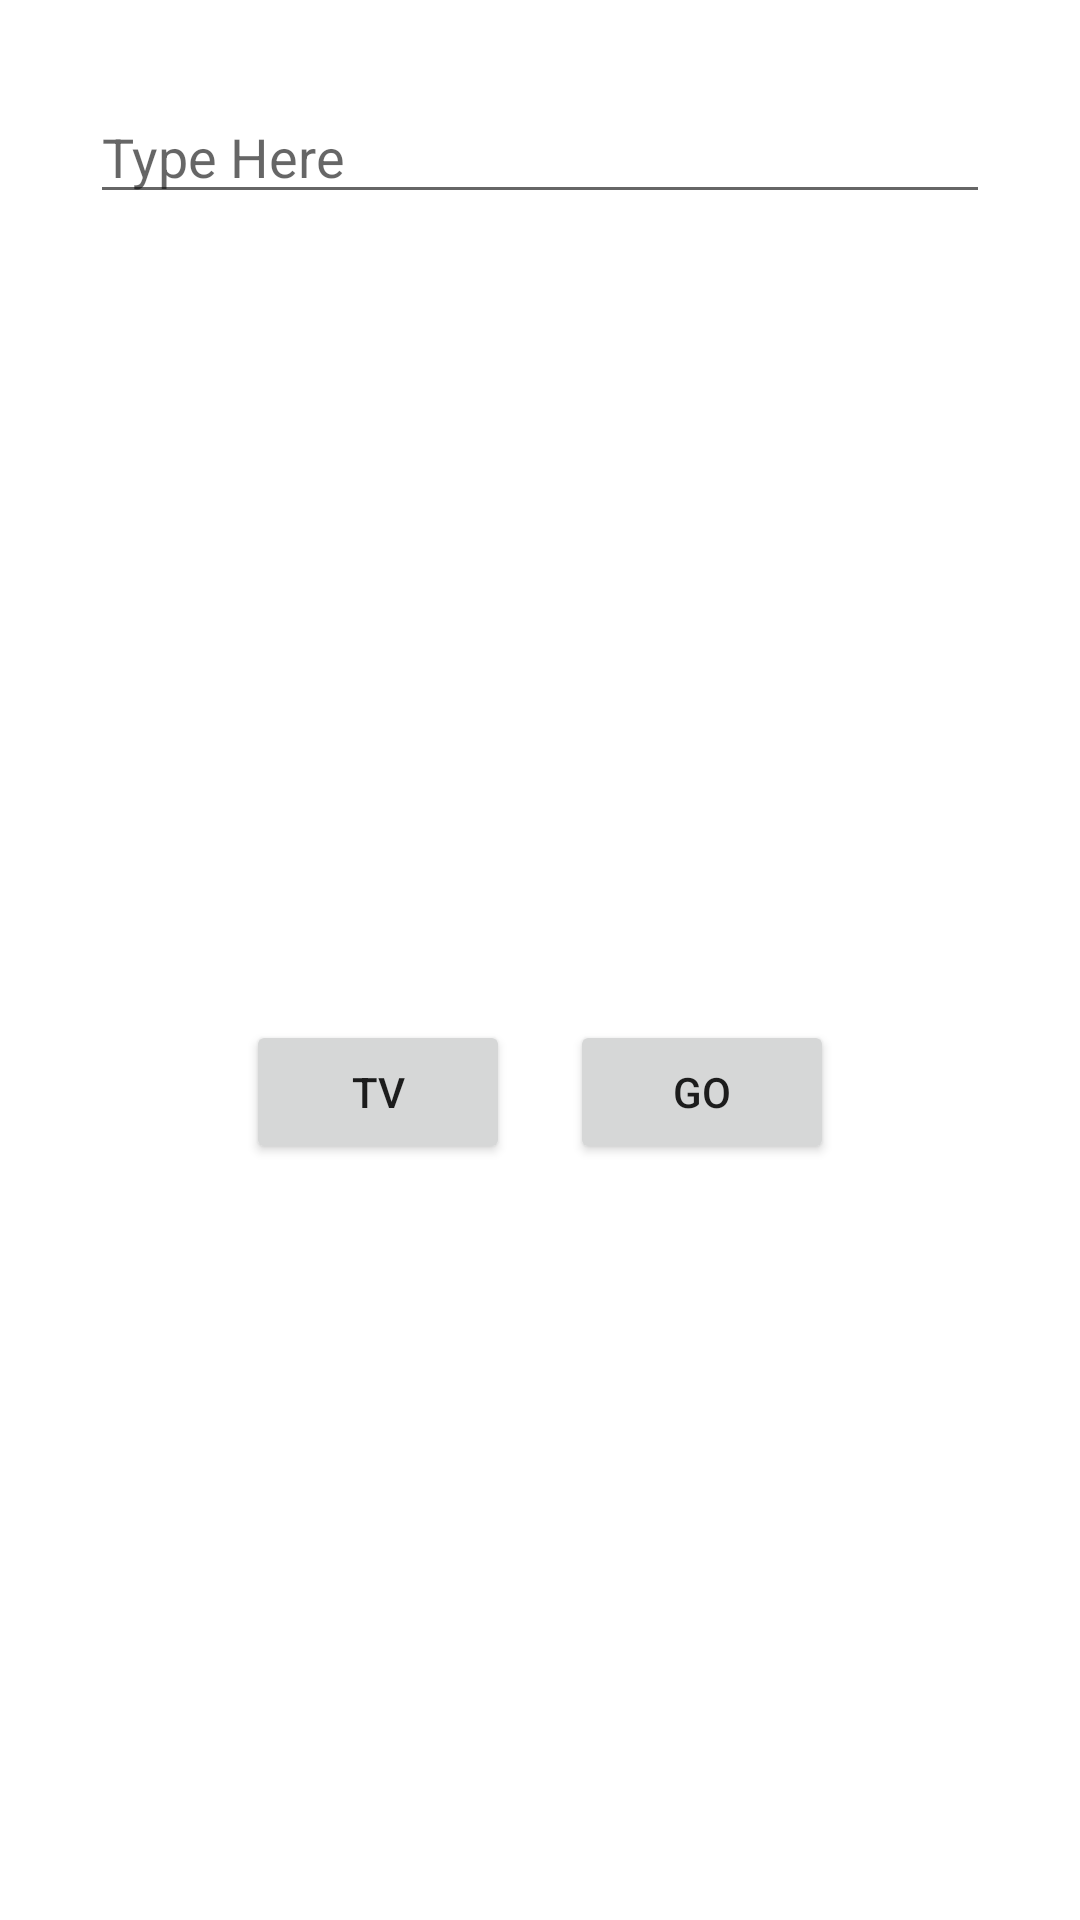

Layout XML and referenced resources for this Android screen:
<!-- AndroidManifest.xml: application theme Theme.BonusPractice -->
<!-- res/layout/dialog_layout.xml -->
<?xml version="1.0" encoding="utf-8"?>
<LinearLayout xmlns:android="http://schemas.android.com/apk/res/android"
    android:orientation="vertical"
    android:id="@+id/add_entry_dialog_layout"
    android:layout_width="match_parent"
    android:padding="20dp"
    android:gravity="center"
    android:layout_height="wrap_content">

    <EditText
        android:id="@+id/edt_dialog"
        android:layout_width="match_parent"
        android:layout_height="wrap_content"
        android:ems="10"
        android:layout_margin="10dp"
        android:inputType="textPersonName"
        android:hint="Type Here" />

    <TextView
        android:id="@+id/tv_dialog"
        android:layout_width="match_parent"
        android:layout_height="wrap_content"
        android:textSize="20dp"
        android:gravity="center"
        android:text="" />

    <LinearLayout
        android:layout_width="match_parent"
        android:layout_height="match_parent"
        android:gravity="center"
        android:orientation="horizontal">

        <Button
            android:id="@+id/btn_dialogTv"
            android:layout_width="wrap_content"
            android:layout_height="wrap_content"
            android:layout_margin="10dp"
            android:text="Tv" />

        <Button
            android:id="@+id/btn_dialogGo"
            android:layout_width="wrap_content"
            android:layout_height="wrap_content"
            android:layout_margin="10dp"
            android:text="Go" />
    </LinearLayout>

</LinearLayout>
<!-- resources referenced by this layout -->
<resources>
  <style name="Theme.BonusPractice" parent="Theme.MaterialComponents.DayNight.DarkActionBar">
          
          <item name="colorPrimary">@color/purple_500</item>
          <item name="colorPrimaryVariant">@color/purple_700</item>
          <item name="colorOnPrimary">@color/white</item>
          
          <item name="colorSecondary">@color/teal_200</item>
          <item name="colorSecondaryVariant">@color/teal_700</item>
          <item name="colorOnSecondary">@color/black</item>
          
          <item name="android:statusBarColor" tools:targetApi="l">?attr/colorPrimaryVariant</item>
          
      </style>
  <!-- not gathered from this repository: default colours our renderer supplied (Android Studio template values) -->
  <color name="purple_500">#FF6200EE</color>
  <color name="purple_700">#FF3700B3</color>
  <color name="teal_200">#FF03DAC5</color>
  <color name="teal_700">#FF018786</color>
  <color name="black">#FF000000</color>
  <color name="white">#FFFFFFFF</color>
</resources>
